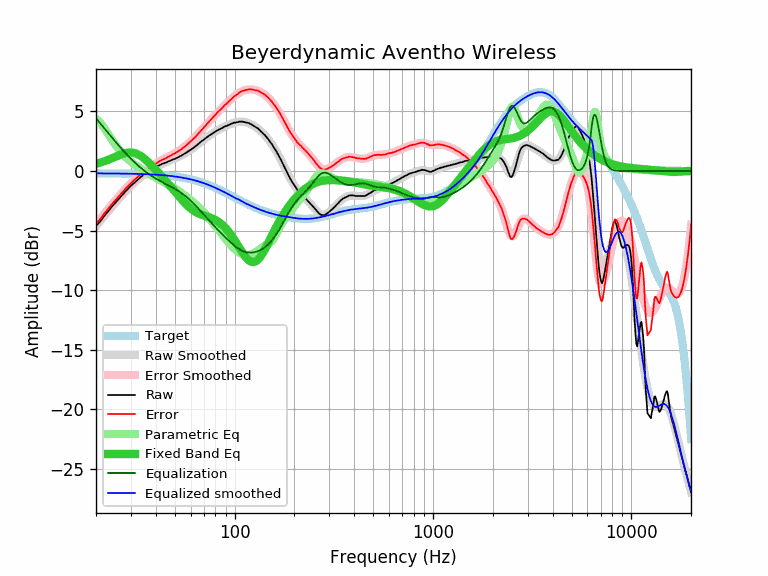

The file beside this chart, header and first rows:
equalization, equalized_raw, equalized_smoothed, error, error_smoothed, frequency, parametric_eq, raw, smoothed, target
4.42, -0.18, -0.20, -4.41, -4.42, 20, 0.61, -4.61, -4.62, -0.20
4.00, -0.24, -0.20, -4.04, -4.00, 21, 0.71, -4.24, -4.20, -0.20
3.59, -0.19, -0.20, -3.58, -3.59, 22, 0.82, -3.78, -3.79, -0.20
3.20, -0.20, -0.20, -3.20, -3.20, 23, 0.94, -3.40, -3.40, -0.20
2.83, -0.18, -0.21, -2.80, -2.83, 24, 1.06, -3.01, -3.04, -0.21
2.48, -0.20, -0.21, -2.47, -2.48, 25, 1.19, -2.68, -2.69, -0.21
2.15, -0.22, -0.21, -2.16, -2.15, 26, 1.31, -2.37, -2.36, -0.21
1.84, -0.21, -0.22, -1.83, -1.84, 27, 1.41, -2.05, -2.06, -0.22
1.55, -0.21, -0.22, -1.54, -1.55, 28, 1.49, -1.76, -1.77, -0.22
1.28, -0.22, -0.22, -1.27, -1.28, 29, 1.54, -1.50, -1.50, -0.22
1.03, -0.21, -0.23, -1.01, -1.03, 30, 1.55, -1.24, -1.26, -0.23
0.80, -0.23, -0.23, -0.79, -0.80, 31, 1.52, -1.03, -1.03, -0.23
0.58, -0.24, -0.24, -0.58, -0.58, 32, 1.45, -0.82, -0.82, -0.24
0.38, -0.25, -0.25, -0.38, -0.38, 33, 1.34, -0.63, -0.63, -0.25
0.20, -0.24, -0.25, -0.19, -0.20, 34, 1.21, -0.44, -0.45, -0.25
0.03, -0.25, -0.26, -0.02, -0.03, 35, 1.05, -0.28, -0.29, -0.26
-0.13, -0.27, -0.27, 0.12, 0.13, 36, 0.87, -0.15, -0.14, -0.27
-0.27, -0.29, -0.28, 0.26, 0.27, 37, 0.69, -0.02, -0.01, -0.28
-0.40, -0.29, -0.29, 0.40, 0.40, 38, 0.50, 0.11, 0.11, -0.29
-0.52, -0.30, -0.30, 0.52, 0.52, 39, 0.30, 0.22, 0.22, -0.30
-0.63, -0.32, -0.31, 0.62, 0.63, 40, 0.11, 0.31, 0.32, -0.31
-0.73, -0.31, -0.32, 0.74, 0.73, 41, -0.08, 0.42, 0.42, -0.32
-0.83, -0.32, -0.33, 0.84, 0.83, 42, -0.27, 0.51, 0.50, -0.33
-0.92, -0.33, -0.34, 0.94, 0.92, 43, -0.46, 0.59, 0.58, -0.34
-1.01, -0.36, -0.36, 1.01, 1.01, 44, -0.65, 0.65, 0.65, -0.36
-1.09, -0.39, -0.37, 1.07, 1.09, 45, -0.83, 0.70, 0.72, -0.37
-1.18, -0.39, -0.39, 1.18, 1.18, 46, -1.02, 0.79, 0.79, -0.39
-1.26, -0.42, -0.40, 1.25, 1.26, 47, -1.20, 0.84, 0.85, -0.40
-1.34, -0.43, -0.42, 1.33, 1.34, 48, -1.38, 0.91, 0.92, -0.42
-1.42, -0.44, -0.44, 1.42, 1.42, 49, -1.55, 0.98, 0.98, -0.44
-1.50, -0.48, -0.46, 1.48, 1.50, 50, -1.73, 1.02, 1.04, -0.46
-1.58, -0.48, -0.48, 1.58, 1.58, 51, -1.90, 1.10, 1.11, -0.48
-1.67, -0.51, -0.50, 1.66, 1.67, 52, -2.06, 1.16, 1.17, -0.50
-1.76, -0.52, -0.52, 1.76, 1.76, 53, -2.22, 1.24, 1.24, -0.52
-1.85, -0.55, -0.54, 1.84, 1.85, 54, -2.38, 1.30, 1.31, -0.54
-1.95, -0.57, -0.57, 1.95, 1.95, 55, -2.53, 1.38, 1.38, -0.57
-2.05, -0.60, -0.59, 2.04, 2.05, 56, -2.67, 1.45, 1.46, -0.59
-2.15, -0.62, -0.62, 2.15, 2.15, 57, -2.80, 1.53, 1.54, -0.62
-2.26, -0.64, -0.64, 2.26, 2.26, 58, -2.93, 1.62, 1.62, -0.64
-2.37, -0.67, -0.67, 2.37, 2.37, 59, -3.04, 1.70, 1.70, -0.67
-2.48, -0.70, -0.70, 2.48, 2.48, 60, -3.15, 1.78, 1.78, -0.70
-2.60, -0.72, -0.73, 2.60, 2.60, 61, -3.24, 1.87, 1.87, -0.73
-2.71, -0.76, -0.76, 2.71, 2.71, 62, -3.32, 1.95, 1.96, -0.76
-2.83, -0.80, -0.79, 2.82, 2.83, 63, -3.40, 2.03, 2.04, -0.79
-2.95, -0.83, -0.82, 2.94, 2.95, 64, -3.47, 2.12, 2.13, -0.82
-3.07, -0.85, -0.85, 3.07, 3.07, 65, -3.53, 2.22, 2.22, -0.85
-3.19, -0.88, -0.88, 3.19, 3.19, 66, -3.58, 2.31, 2.31, -0.88
-3.31, -0.91, -0.92, 3.32, 3.31, 67, -3.63, 2.40, 2.39, -0.92
-3.43, -0.94, -0.95, 3.44, 3.43, 68, -3.67, 2.49, 2.48, -0.95
-3.55, -0.99, -0.99, 3.55, 3.55, 69, -3.70, 2.56, 2.56, -0.99
-3.66, -1.03, -1.02, 3.65, 3.66, 70, -3.74, 2.63, 2.64, -1.02
-3.78, -1.05, -1.06, 3.79, 3.78, 71, -3.77, 2.73, 2.72, -1.06
-3.89, -1.10, -1.10, 3.89, 3.89, 72, -3.80, 2.79, 2.80, -1.10
-4.01, -1.13, -1.14, 4.01, 4.01, 73, -3.84, 2.87, 2.87, -1.14
-4.11, -1.16, -1.17, 4.12, 4.11, 74, -3.87, 2.95, 2.94, -1.17
-4.22, -1.21, -1.21, 4.22, 4.22, 75, -3.90, 3.01, 3.01, -1.21
-4.33, -1.25, -1.25, 4.33, 4.33, 76, -3.94, 3.08, 3.08, -1.25
-4.43, -1.30, -1.29, 4.42, 4.43, 77, -3.98, 3.13, 3.14, -1.29
-4.53, -1.33, -1.33, 4.53, 4.53, 78, -4.02, 3.20, 3.20, -1.33
-4.63, -1.38, -1.37, 4.62, 4.63, 79, -4.06, 3.25, 3.26, -1.37
... 553 more rows
